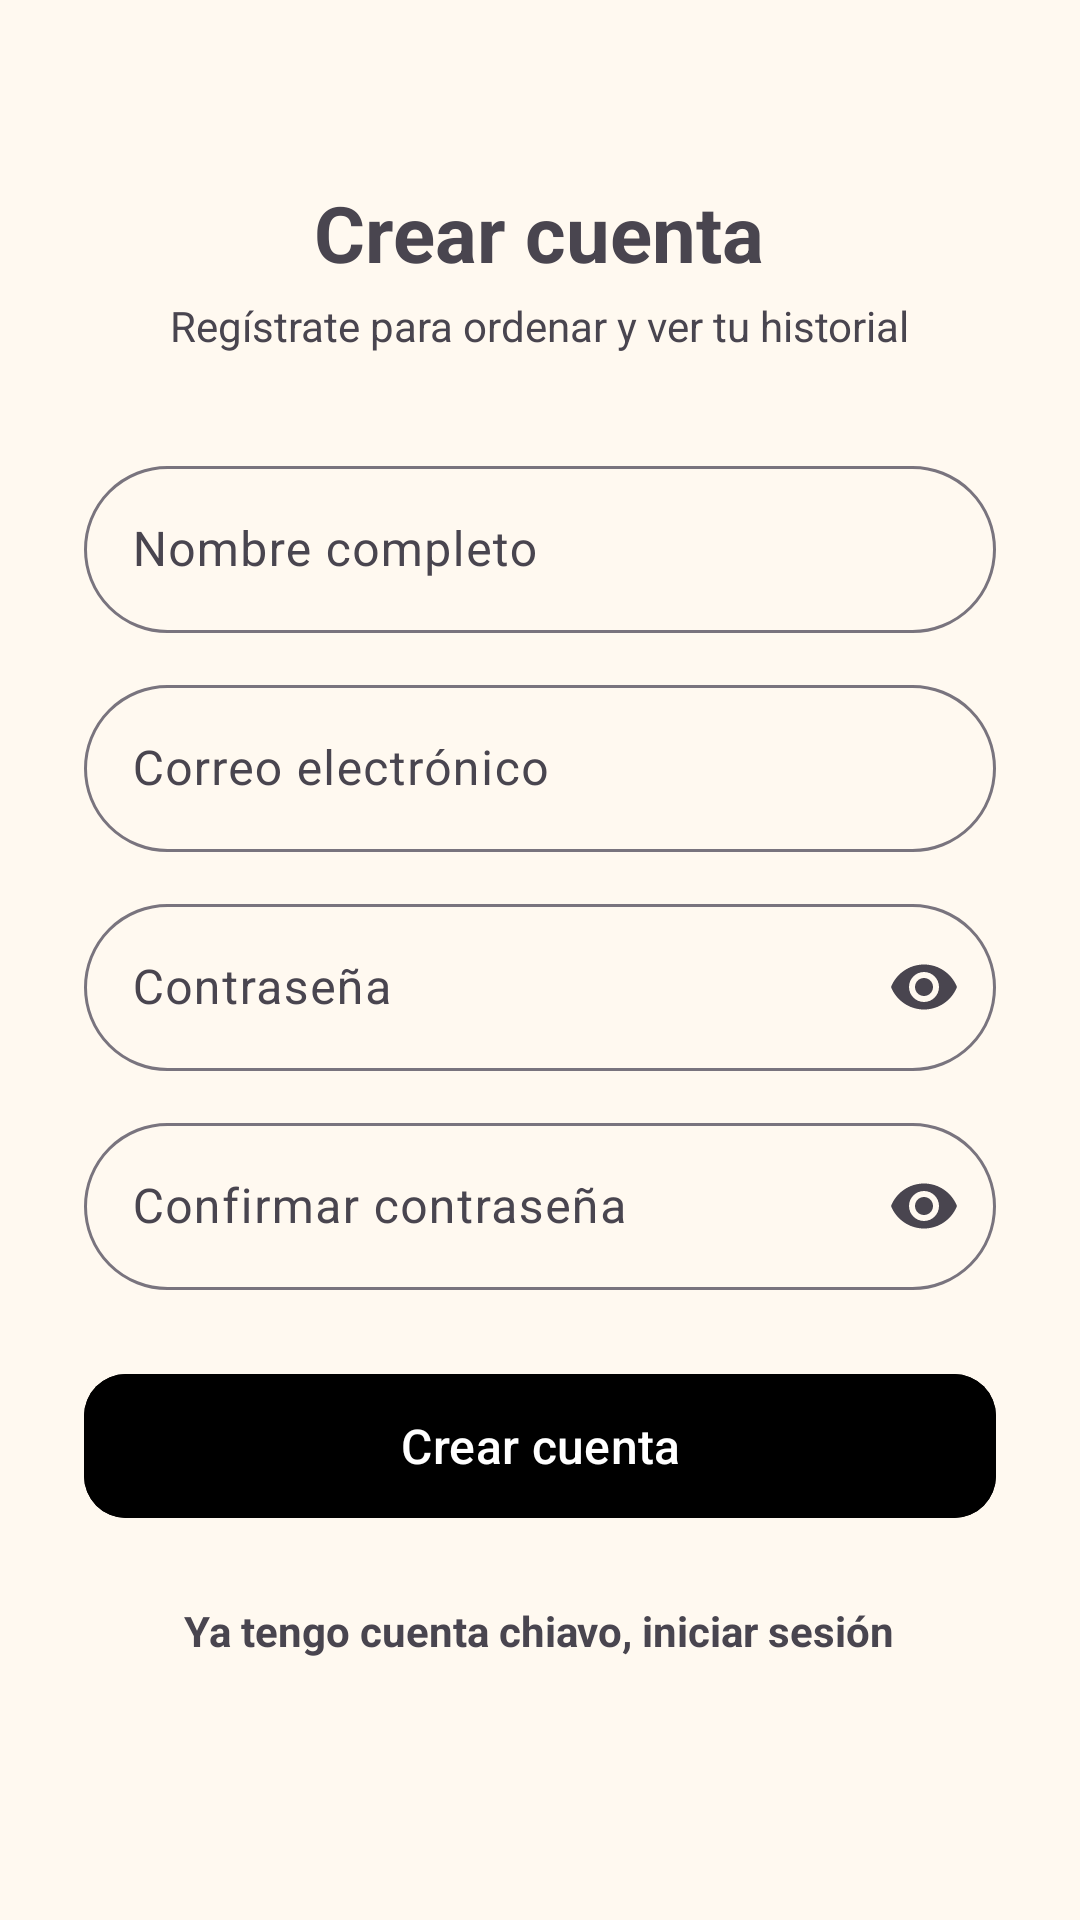

Layout XML and referenced resources for this Android screen:
<!-- AndroidManifest.xml: application theme Theme.Restaurante -->
<!-- res/layout/activity_register.xml -->
<?xml version="1.0" encoding="utf-8"?>
<ScrollView xmlns:android="http://schemas.android.com/apk/res/android"
    xmlns:app="http://schemas.android.com/apk/res-auto"
    android:layout_width="match_parent"
    android:layout_height="match_parent"
    android:background="@color/fondo"
    android:fillViewport="true">

    <LinearLayout
        android:layout_width="match_parent"
        android:layout_height="wrap_content"
        android:orientation="vertical"
        android:gravity="center_horizontal"
        android:padding="28dp">

        <TextView
            android:layout_width="wrap_content"
            android:layout_height="wrap_content"
            android:layout_marginTop="32dp"
            android:text="Crear cuenta"
            android:textColor="@color/navy"
            android:textSize="26sp"
            android:textStyle="bold" />

        <TextView
            android:layout_width="wrap_content"
            android:layout_height="wrap_content"
            android:layout_marginTop="4dp"
            android:text="Regístrate para ordenar y ver tu historial"
            android:textColor="@color/gris_texto" />

        <com.google.android.material.textfield.TextInputLayout
            android:id="@+id/tilNombre"
            style="@style/Widget.Material3.TextInputLayout.OutlinedBox"
            android:layout_width="match_parent"
            android:layout_height="wrap_content"
            android:layout_marginTop="32dp"
            android:hint="Nombre completo"
            app:boxCornerRadiusTopStart="30dp"
            app:boxCornerRadiusTopEnd="30dp"
            app:boxCornerRadiusBottomStart="30dp"
            app:boxCornerRadiusBottomEnd="30dp">

            <com.google.android.material.textfield.TextInputEditText
                android:id="@+id/etNombre"
                android:layout_width="match_parent"
                android:layout_height="wrap_content"
                android:inputType="textPersonName|textCapWords" />
        </com.google.android.material.textfield.TextInputLayout>

        <com.google.android.material.textfield.TextInputLayout
            android:id="@+id/tilCorreo"
            style="@style/Widget.Material3.TextInputLayout.OutlinedBox"
            android:layout_width="match_parent"
            android:layout_height="wrap_content"
            android:layout_marginTop="12dp"
            android:hint="Correo electrónico"
            app:boxCornerRadiusTopStart="30dp"
            app:boxCornerRadiusTopEnd="30dp"
            app:boxCornerRadiusBottomStart="30dp"
            app:boxCornerRadiusBottomEnd="30dp">

            <com.google.android.material.textfield.TextInputEditText
                android:id="@+id/etCorreo"
                android:layout_width="match_parent"
                android:layout_height="wrap_content"
                android:inputType="textEmailAddress" />
        </com.google.android.material.textfield.TextInputLayout>

        <com.google.android.material.textfield.TextInputLayout
            android:id="@+id/tilPassword"
            style="@style/Widget.Material3.TextInputLayout.OutlinedBox"
            android:layout_width="match_parent"
            android:layout_height="wrap_content"
            android:layout_marginTop="12dp"
            android:hint="Contraseña"
            app:endIconMode="password_toggle"
            app:boxCornerRadiusTopStart="30dp"
            app:boxCornerRadiusTopEnd="30dp"
            app:boxCornerRadiusBottomStart="30dp"
            app:boxCornerRadiusBottomEnd="30dp">

            <com.google.android.material.textfield.TextInputEditText
                android:id="@+id/etPassword"
                android:layout_width="match_parent"
                android:layout_height="wrap_content"
                android:inputType="textPassword"
                />
        </com.google.android.material.textfield.TextInputLayout>

        <com.google.android.material.textfield.TextInputLayout
            android:id="@+id/tilConfirmar"
            style="@style/Widget.Material3.TextInputLayout.OutlinedBox"
            android:layout_width="match_parent"
            android:layout_height="wrap_content"
            android:layout_marginTop="12dp"
            android:hint="Confirmar contraseña"
            app:endIconMode="password_toggle"
            app:boxCornerRadiusTopStart="30dp"
            app:boxCornerRadiusTopEnd="30dp"
            app:boxCornerRadiusBottomStart="30dp"
            app:boxCornerRadiusBottomEnd="30dp">

            <com.google.android.material.textfield.TextInputEditText
                android:id="@+id/etConfirmar"
                android:layout_width="match_parent"
                android:layout_height="wrap_content"
                android:inputType="textPassword" />
        </com.google.android.material.textfield.TextInputLayout>

        <com.google.android.material.button.MaterialButton
            android:id="@+id/btnRegistrar"
            android:layout_width="match_parent"
            android:layout_height="56dp"
            android:layout_marginTop="24dp"
            android:backgroundTint="@color/navy"
            android:text="Crear cuenta"
            android:textSize="16sp"
            app:cornerRadius="14dp" />

        <TextView
            android:id="@+id/tvIrLogin"
            android:layout_width="wrap_content"
            android:layout_height="wrap_content"
            android:layout_marginTop="16dp"
            android:padding="8dp"
            android:text="Ya tengo cuenta chiavo, iniciar sesión"
            android:textColor="@color/periwinkle"
            android:textStyle="bold" />
    </LinearLayout>
</ScrollView>
<!-- resources referenced by this layout -->
<resources>
  <style name="Theme.Restaurante" parent="Theme.Material3.Light.NoActionBar">
          <item name="colorPrimary">@color/terracota</item>
          <item name="colorOnPrimary">@color/blanco</item>
          <item name="colorPrimaryContainer">@color/terracota_claro</item>
          <item name="colorOnPrimaryContainer">@color/texto_marron</item>
          <item name="colorSecondary">@color/verde_aguacate</item>
          <item name="android:statusBarColor">@color/terracota</item>
          <item name="android:windowBackground">@color/fondo_crema</item>
      </style>
  <color name="terracota">#E24C38</color>
  <color name="blanco">#FFFFFF</color>
  <color name="terracota_claro">#FAD9D5</color>
  <color name="texto_marron">#4E342E</color>
  <color name="verde_aguacate">#558B2F</color>
  <color name="fondo_crema">#FFF9F0</color>
</resources>
